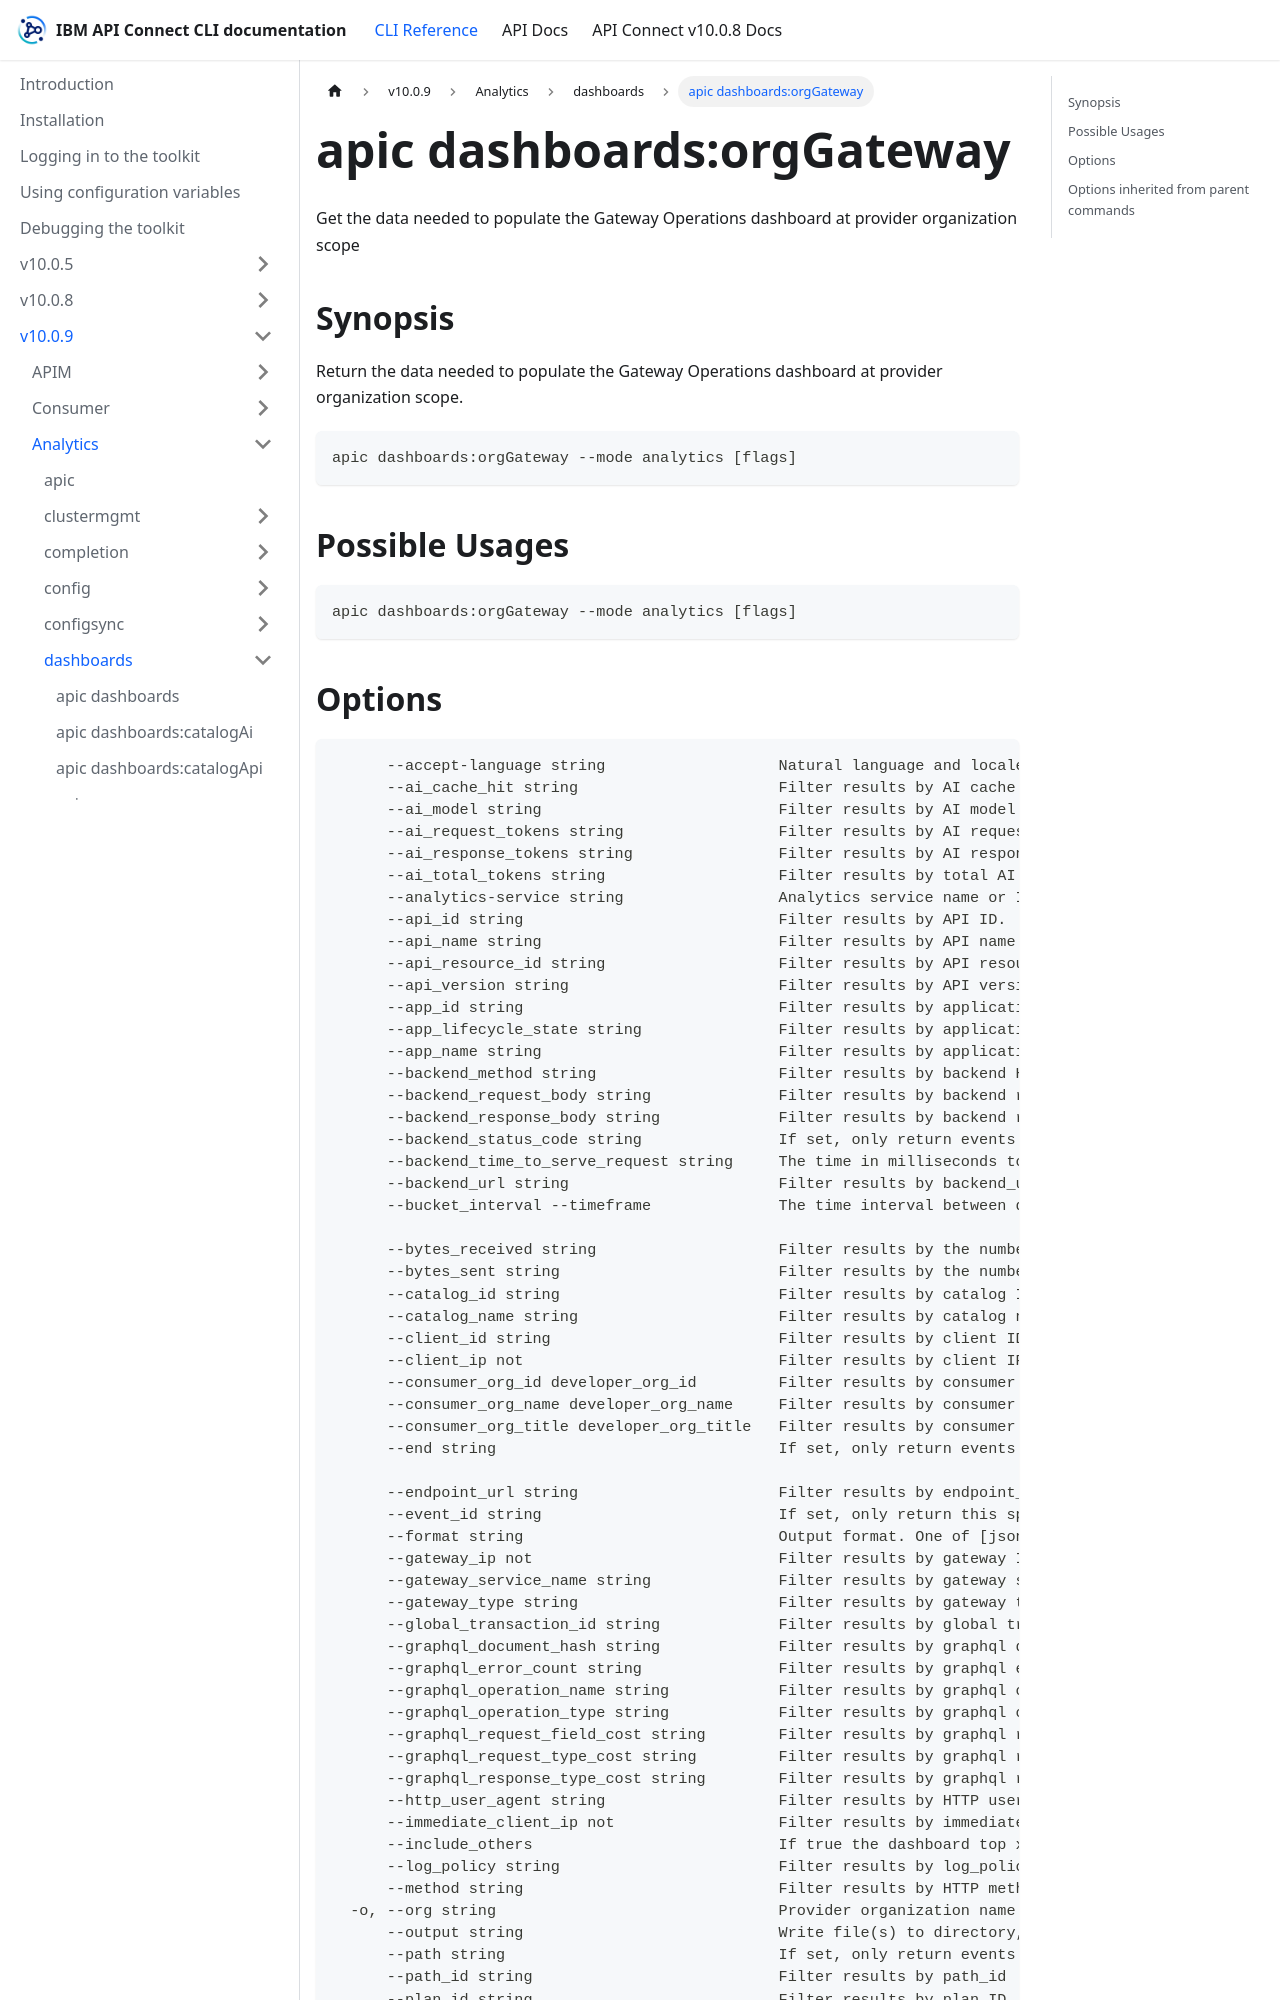

repository: ibm-apiconnect/clidocs · page: docs/v1009/analytics/dashboards/apic_dashboards_orgGateway.html · generator: docusaurus

---
tags:
- "group: dashboards"
- "scope: org"
---
# apic dashboards:orgGateway

Get the data needed to populate the Gateway Operations dashboard at provider organization scope

## Synopsis

Return the data needed to populate the Gateway Operations dashboard at provider organization scope.

```
apic dashboards:orgGateway --mode analytics [flags]
```

## Possible Usages

```
apic dashboards:orgGateway --mode analytics [flags]
```
